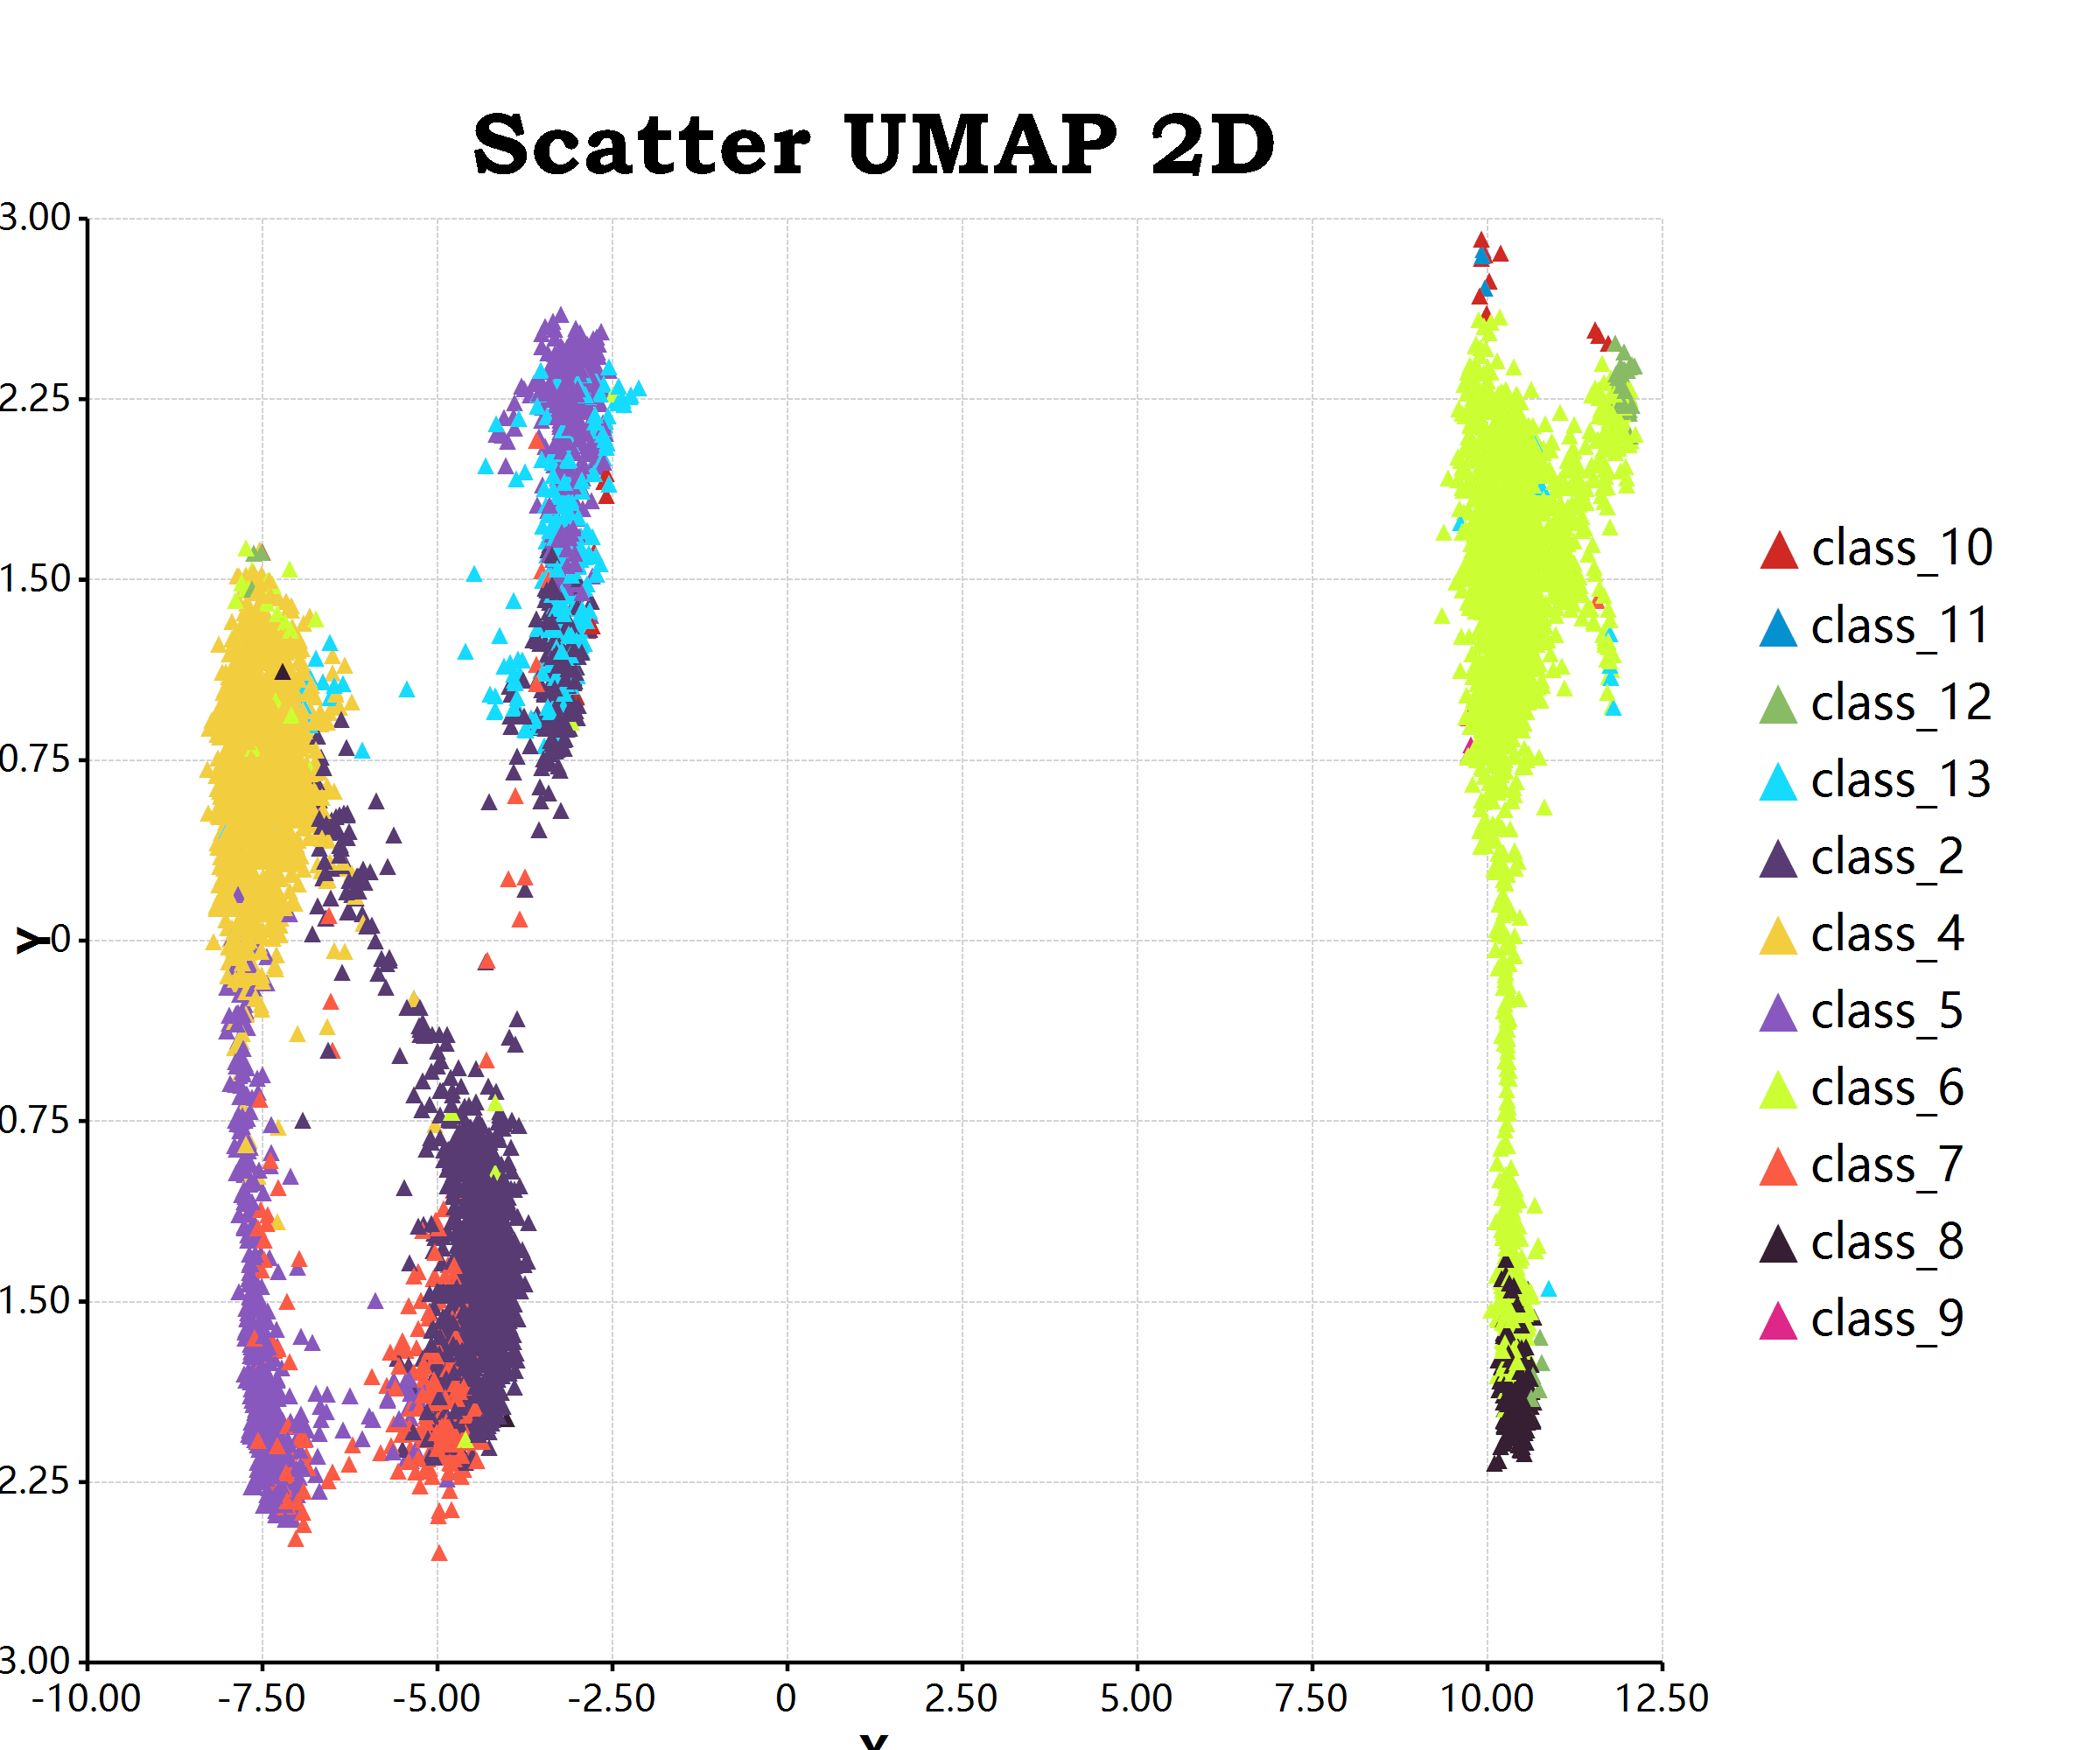

Source data for this figure (header and first rows):
, X, Y
1,1, 9.867, 2.642
1,3, 10.38, 1.896
1,5, 10.14, 1.284
1,7, 10.2, 1.398
1,9, 10.38, 1.797
1,11, 10.07, 2.018
1,13, 10.01, 1.902
1,15, 9.996, 2.028
1,17, 10.26, 2.093
1,19, 10.02, 2.305
1,21, 10.42, 1.309
1,23, 10.59, 1.816
1,25, 10.53, 2.1
1,27, 9.724, 1.649
1,29, 10.31, 2.122
1,31, 10.37, 1.961
1,33, 9.901, 2.564
1,35, 10.53, 1.642
1,37, 10.72, 1.707
1,39, 10.61, 1.915
1,41, 10.48, 1.836
1,43, 9.662, 1.502
1,45, 10.34, 1.543
1,47, 10.02, 1.682
1,49, 10.35, 1.97
1,51, 10.14, 1.667
1,53, 10.56, 1.879
1,55, 10.25, 2.164
1,57, 10.24, 2.081
1,59, 10.11, 2.023
1,61, 10.5, 1.806
1,63, 9.969, 1.618
1,65, 10.43, 2.075
1,67, 10.18, 1.487
1,69, 9.838, 2.035
1,71, 10.45, 1.841
1,73, 10.09, -1.626
1,75, 9.993, 1.438
1,77, 9.83, 1.517
1,79, 10.44, 0.7902
1,81, 10.09, 0.4025
1,83, 10.38, 1.56
1,85, 10.13, 2.013
1,87, 10.34, 1.801
1,89, 10.16, -1.719
1,91, 10.59, 1.86
1,93, 10.1, 1.896
1,95, 10.57, 2.082
1,97, 10.03, 2.131
1,99, 10.54, 1.974
1,101, 10.17, 2.066
1,103, 10.49, 1.885
1,105, 10.47, 2.155
1,107, 9.843, 1.101
1,109, 10.2, 1.771
1,111, 10.21, 2.079
1,113, 10.03, 1.813
1,115, 10.34, 2.214
1,117, 10.19, 1.895
1,119, 10.12, -2.041
... 5,769 more rows
